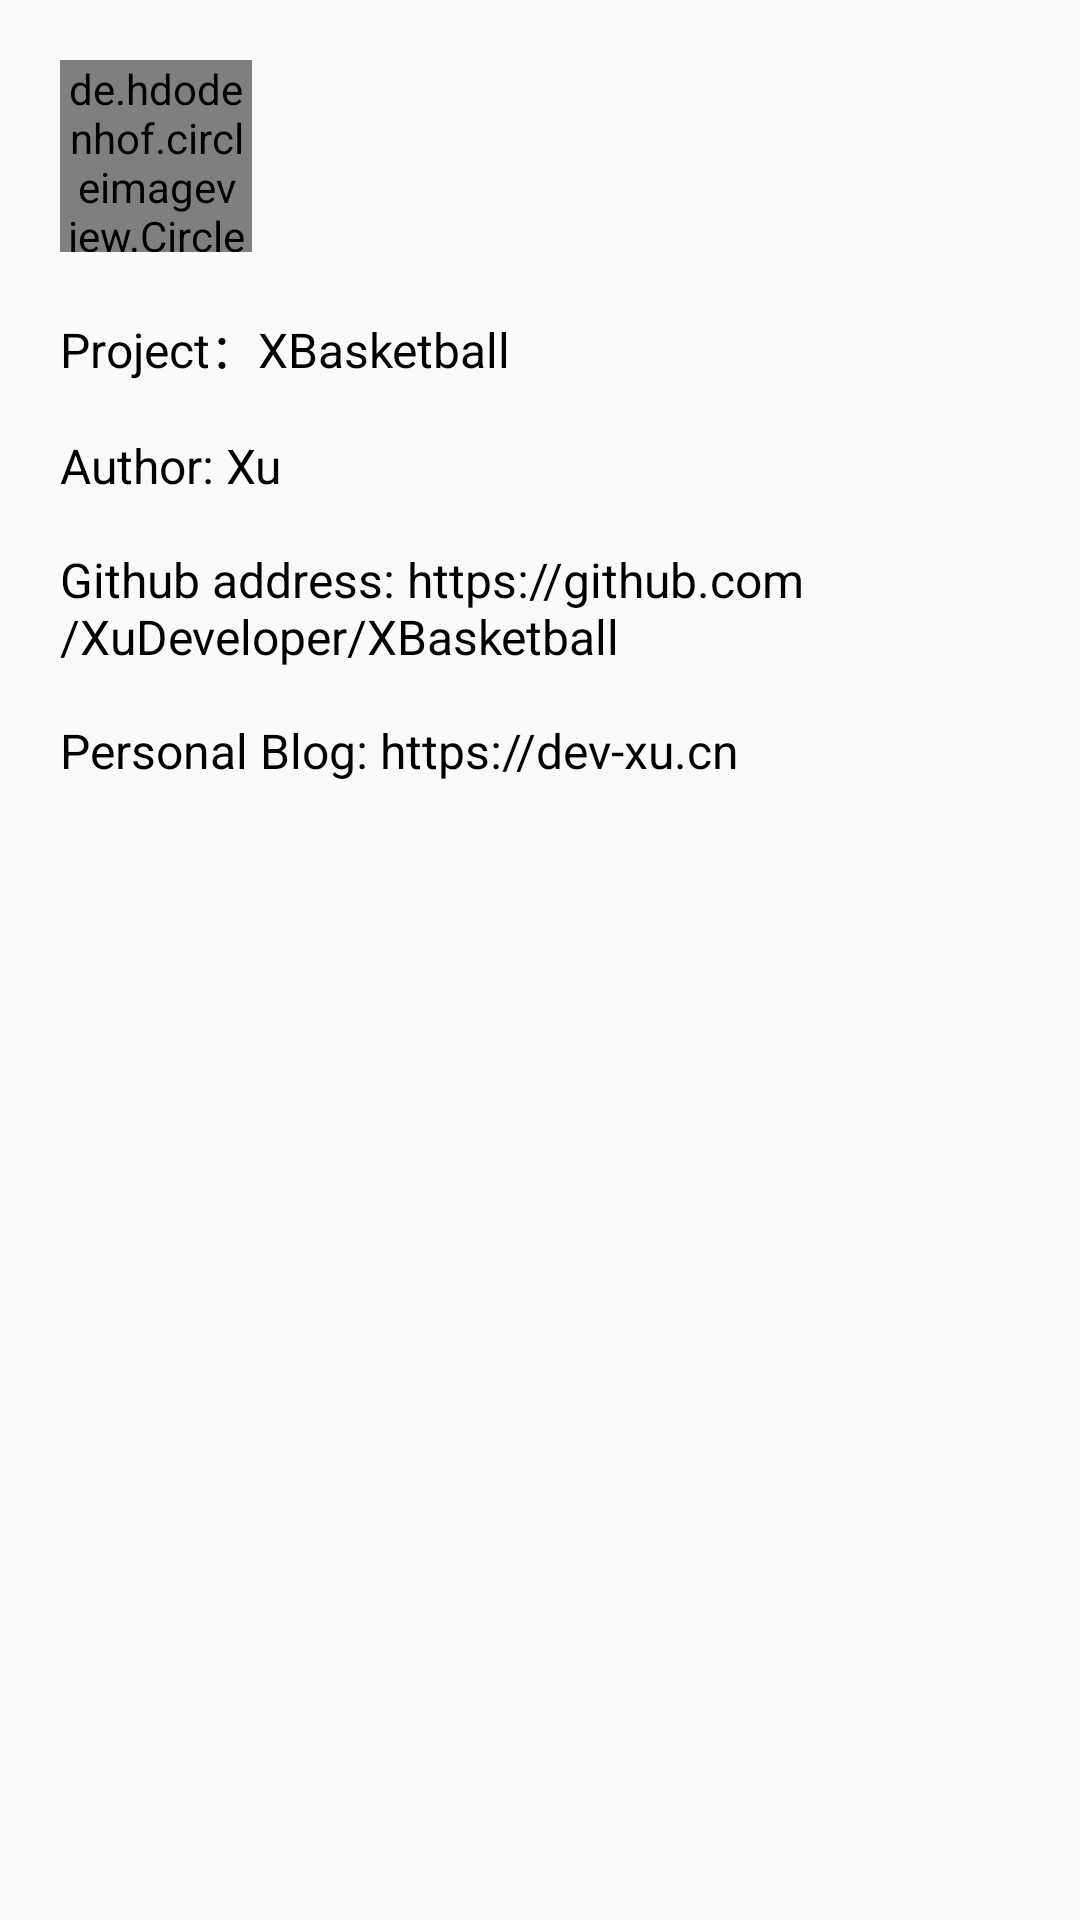

Android layout source for this screen:
<!-- AndroidManifest.xml: application theme AppTheme -->
<!-- res/layout/fragment_about.xml -->
<?xml version="1.0" encoding="utf-8"?>
<LinearLayout xmlns:android="http://schemas.android.com/apk/res/android"
    android:layout_width="match_parent"
    android:layout_height="match_parent"
    android:orientation="vertical">

    <de.hdodenhof.circleimageview.CircleImageView
        android:id="@+id/civ_about_img"
        android:layout_width="64dp"
        android:layout_height="64dp"
        android:layout_marginStart="20dp"
        android:layout_marginTop="20dp"
        android:src="@mipmap/pic_personal"
        android:scaleType="centerCrop"/>

    <TextView
        android:id="@+id/tv_about_text"
        android:layout_margin="20dp"
        android:layout_width="wrap_content"
        android:layout_height="wrap_content"
        style="@style/TextBlack16sptv"
        android:text="@string/about_text"/>

</LinearLayout>
<!-- resources referenced by this layout -->
<resources>
  <!-- mipmap pic_personal: jpg bitmap (mipmap-hdpi, 34327 bytes) -->
  <string name="about_text">Project：XBasketball\n\nAuthor: Xu\n\nGithub address: https://github.com/XuDeveloper/XBasketball\n\nPersonal Blog: https://dev-xu.cn
      </string>
  <style name="TextBlack16sptv">
          <item name="android:layout_width">wrap_content</item>
          <item name="android:layout_height">wrap_content</item>
          <item name="android:textColor">@color/black</item>
          <item name="android:textSize">16sp</item>
      </style>
  <style name="AppTheme" parent="Theme.AppCompat.Light.NoActionBar">
          
          <item name="colorPrimary">@color/colorPrimary</item>
          <item name="colorPrimaryDark">@color/colorPrimaryDark</item>
          <item name="colorAccent">@color/colorAccent</item>
          // ActionBarDrawerToggle设置颜色
          <item name="colorControlNormal">@color/white</item>
      </style>
  <color name="black">#000000</color>
  <color name="colorPrimary">#d81e06</color>
  <color name="colorPrimaryDark">#d81e06</color>
  <color name="colorAccent">#d81e06</color>
  <color name="white">#FFFFFF</color>
</resources>
